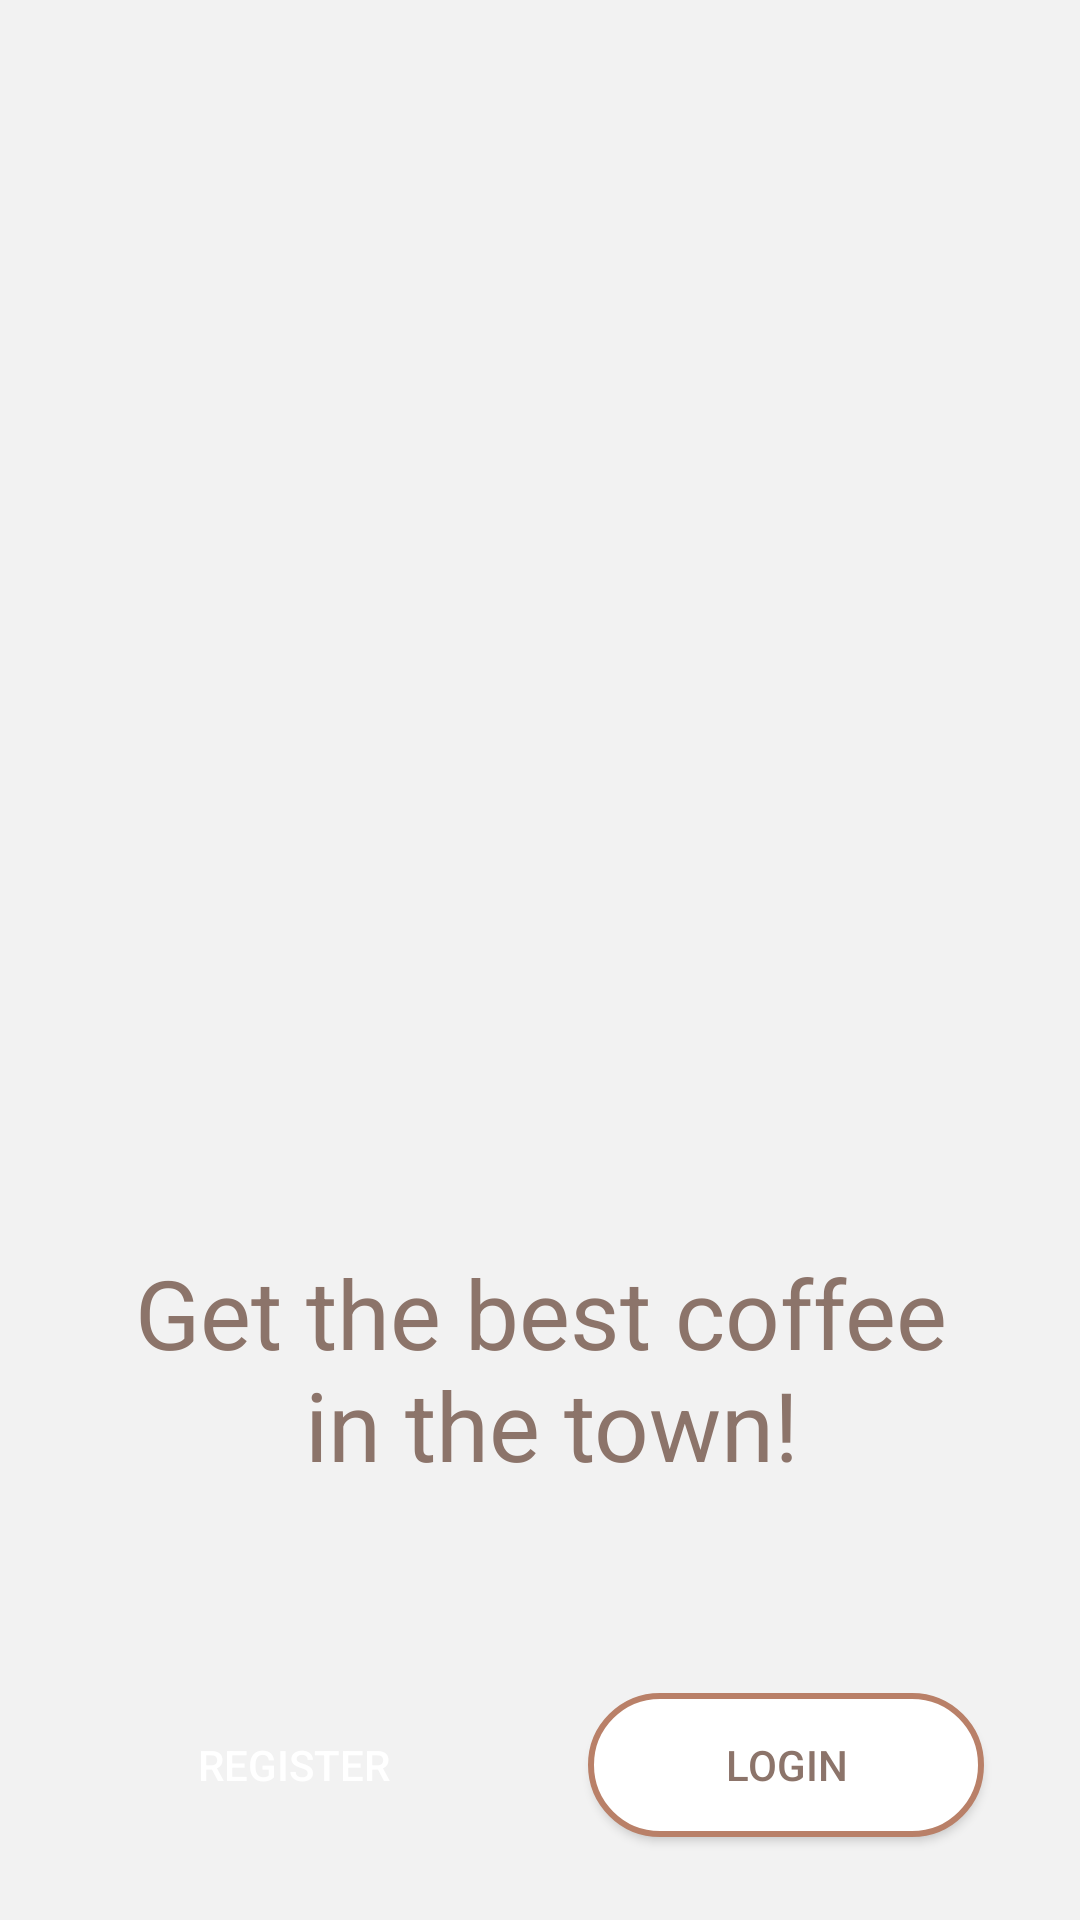

This screen was rendered from an Android layout file. Write that file and the resources it references.
<!-- AndroidManifest.xml: application theme Theme.CoffeeShop -->
<!-- res/layout/fragment_onboarding.xml -->
<?xml version="1.0" encoding="utf-8"?>
<layout xmlns:android="http://schemas.android.com/apk/res/android"
    xmlns:tools="http://schemas.android.com/tools"
    xmlns:app="http://schemas.android.com/apk/res-auto">

    <data>

    </data>

    <androidx.constraintlayout.widget.ConstraintLayout
        android:layout_width="match_parent"
        android:layout_height="match_parent"
        android:background="@color/background"
        tools:context=".on_boarding.ui.OnboardingFragment">


        <ImageView
            android:id="@+id/imageView"
            android:layout_width="match_parent"
            android:layout_height="360dp"
            android:scaleType="centerCrop"
            app:layout_constraintBottom_toBottomOf="parent"
            app:layout_constraintEnd_toEndOf="parent"
            app:layout_constraintHorizontal_bias="0.485"
            app:layout_constraintStart_toStartOf="parent"
            app:layout_constraintTop_toTopOf="parent"
            app:layout_constraintVertical_bias="0.072"
            app:srcCompat="@drawable/ic_artwork"
            android:contentDescription="@string/onboarding_image" />

        <TextView
            android:id="@+id/textView"
            android:layout_width="wrap_content"
            android:layout_height="wrap_content"
            android:layout_marginTop="36dp"
            android:gravity="center"
            android:text="@string/get_the_best_coffee_n_in_the_town"
            android:textColor="@color/textColor"
            android:textSize="32sp"
            android:textFontWeight="400"
            app:layout_constraintEnd_toEndOf="@+id/imageView"
            app:layout_constraintStart_toStartOf="@+id/imageView"
            app:layout_constraintTop_toBottomOf="@+id/imageView" />

        <androidx.appcompat.widget.AppCompatButton
            android:id="@+id/btn_register"
           style="@style/button_style"
            android:layout_marginStart="32dp"
            android:layout_marginTop="68dp"
            android:layout_marginEnd="16dp"
            android:text="@string/register"
            app:layout_constraintEnd_toStartOf="@+id/btn_login"
            app:layout_constraintHorizontal_bias="0.5"
            app:layout_constraintStart_toStartOf="parent"
            app:layout_constraintTop_toBottomOf="@+id/textView" />

        <androidx.appcompat.widget.AppCompatButton
            android:id="@+id/btn_login"
            android:layout_width="0dp"
            android:layout_height="wrap_content"
            android:layout_marginStart="16dp"
            android:layout_marginTop="68dp"
            android:layout_marginEnd="32dp"
            android:background="@drawable/button_style_login"
            android:text="@string/login"
            android:textColor="@color/textColor"
            app:layout_constraintEnd_toEndOf="parent"
            app:layout_constraintHorizontal_bias="0.5"
            app:layout_constraintStart_toEndOf="@+id/btn_register"
            app:layout_constraintTop_toBottomOf="@+id/textView" />
    </androidx.constraintlayout.widget.ConstraintLayout>
</layout>
<!-- resources referenced by this layout -->
<resources>
  <color name="background">#F2F2F2</color>
  <color name="textColor">#8C746A</color>
  <!-- drawable button_style_login (drawable) -->
  <?xml version="1.0" encoding="utf-8"?>
  <shape xmlns:android="http://schemas.android.com/apk/res/android"
      android:shape="rectangle">
      <solid android:color="@color/white" />
      <stroke
             android:color="@color/buttonColor"
             android:width="2dp"
          />
      <corners
          android:bottomLeftRadius="25dp"
          android:bottomRightRadius="25dp"
          android:topLeftRadius="25dp"
          android:topRightRadius="25dp" />
  </shape>
  <string name="get_the_best_coffee_n_in_the_town">Get the best coffee\n in the town!</string>
  <string name="login">Login</string>
  <string name="onboarding_image">onBoarding_image</string>
  <string name="register">Register</string>
  <style name="button_style">
          <item name="android:layout_width">0dp</item>
          <item name="android:layout_height">wrap_content</item>
          <item name="android:background">@drawable/button_style_register</item>
          <item name="android:textColor">@color/white</item>
      </style>
  <style name="Theme.CoffeeShop" parent="Theme.MaterialComponents.DayNight.NoActionBar">
          
          <item name="colorPrimary">@color/purple_500</item>
          <item name="colorPrimaryVariant">@color/purple_700</item>
          <item name="colorOnPrimary">@color/white</item>
          
          <item name="colorSecondary">@color/teal_200</item>
          <item name="colorSecondaryVariant">@color/teal_700</item>
          <item name="colorOnSecondary">@color/black</item>
          
          <item name="android:statusBarColor">@color/textColor</item>
          
          <item name="windowActionBar">false</item>
          <item name="windowNoTitle">true</item>
      </style>
  <color name="white">#FFFFFFFF</color>
  <color name="buttonColor">#B98068</color>
  <color name="purple_500">#FF6200EE</color>
  <color name="purple_700">#FF3700B3</color>
  <color name="teal_200">#FF03DAC5</color>
  <color name="teal_700">#FF018786</color>
  <color name="black">#FF000000</color>
</resources>
